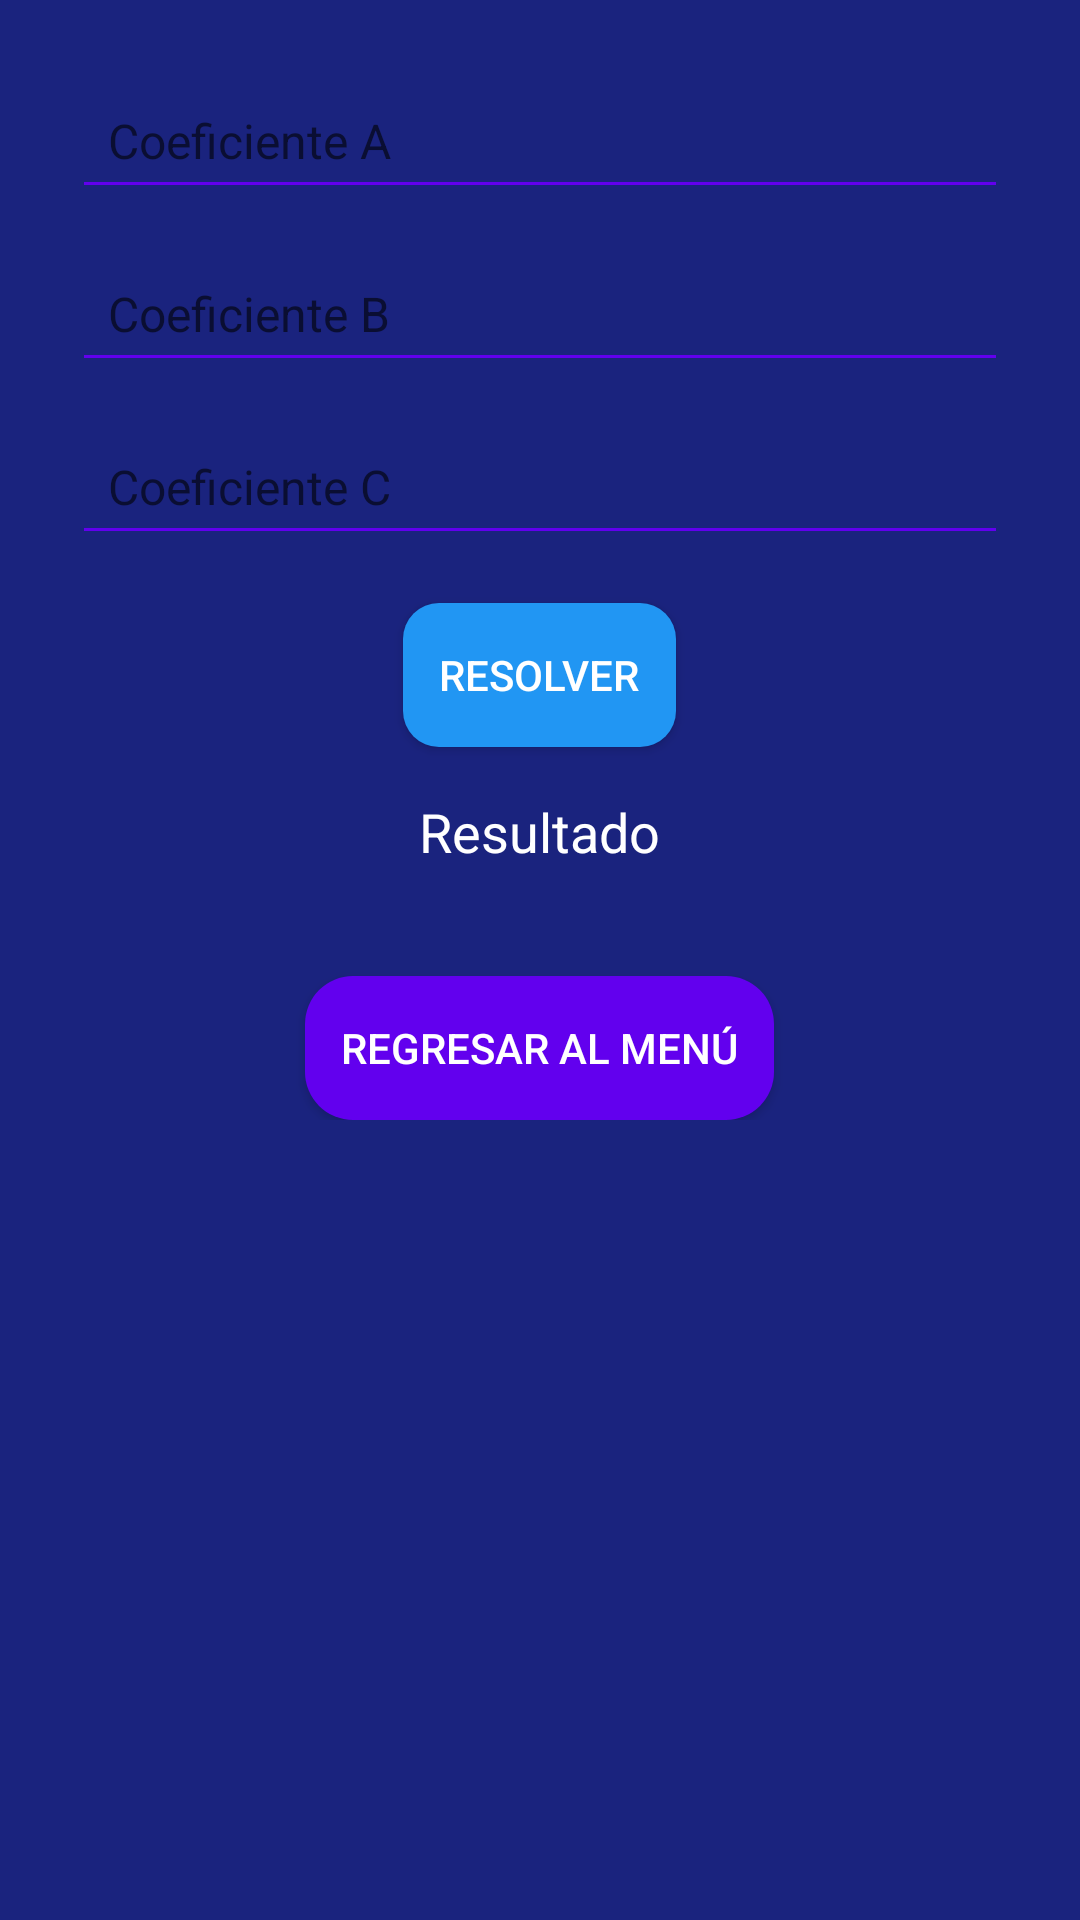

Android layout source for this screen:
<!-- AndroidManifest.xml: application theme Theme.App2025 -->
<!-- res/layout/activity_ejercicio10.xml -->
<?xml version="1.0" encoding="utf-8"?>
<ScrollView xmlns:android="http://schemas.android.com/apk/res/android"
    android:id="@+id/scrollView10"
    android:layout_width="match_parent"
    android:layout_height="match_parent"
    android:background="@drawable/fondo_animado">

    <LinearLayout
        android:layout_width="match_parent"
        android:layout_height="wrap_content"
        android:orientation="vertical"
        android:padding="24dp"
        android:gravity="center_horizontal">

        <EditText
            android:id="@+id/txtA"
            android:layout_width="match_parent"
            android:layout_height="wrap_content"
            android:hint="Coeficiente A"
            android:inputType="numberDecimal"
            android:textColor="@color/primaryText"
            android:backgroundTint="@color/primary"
            android:textSize="16sp"
            android:padding="12dp"
            android:layout_marginBottom="12dp" />

        <EditText
            android:id="@+id/txtB"
            android:layout_width="match_parent"
            android:layout_height="wrap_content"
            android:hint="Coeficiente B"
            android:inputType="numberDecimal"
            android:textColor="@color/primaryText"
            android:backgroundTint="@color/primary"
            android:textSize="16sp"
            android:padding="12dp"
            android:layout_marginBottom="12dp" />

        <EditText
            android:id="@+id/txtC"
            android:layout_width="match_parent"
            android:layout_height="wrap_content"
            android:hint="Coeficiente C"
            android:inputType="numberDecimal"
            android:textColor="@color/primaryText"
            android:backgroundTint="@color/primary"
            android:textSize="16sp"
            android:padding="12dp"
            android:layout_marginBottom="16dp" />

        <Button
            android:id="@+id/btnResolver"
            android:layout_width="wrap_content"
            android:layout_height="wrap_content"
            android:text="Resolver"
            style="@style/EstiloBotonPrincipal"
            android:layout_marginBottom="16dp" />

        <TextView
            android:id="@+id/lblResultado"
            android:layout_width="wrap_content"
            android:layout_height="wrap_content"
            android:text="Resultado"
            android:textSize="18sp"
            android:textColor="@color/primaryText"
            android:layout_marginBottom="24dp" />

        <Button
            android:id="@+id/btnVolver"
            android:layout_width="wrap_content"
            android:layout_height="wrap_content"
            android:text="Regresar al menú"
            style="@style/EstiloBotonSecundario"
            android:layout_marginTop="12dp" />

    </LinearLayout>
</ScrollView>
<!-- resources referenced by this layout -->
<resources>
  <color name="primary">#6200EE</color>
  <color name="primaryText">#FFFFFF</color>
  <!-- drawable fondo_animado (drawable) -->
  <?xml version="1.0" encoding="utf-8"?>
  
  <animation-list xmlns:android="http://schemas.android.com/apk/res/android"
      android:oneshot="false">
  
      <item android:drawable="@color/fondo1" android:duration="4000" />
      <item android:drawable="@color/fondo2" android:duration="4000" />
      <item android:drawable="@color/fondo3" android:duration="4000" />
  
  </animation-list>
  <style name="EstiloBotonPrincipal">
          <item name="android:background">@drawable/boton_estilo</item>
          <item name="android:textColor">@color/white</item>
          <item name="android:elevation">8dp</item>
          <item name="android:padding">12dp</item>
      </style>
  <style name="EstiloBotonSecundario">
          <item name="android:background">@drawable/selector_boton_numero</item>
          <item name="android:textColor">@color/white</item>
          <item name="android:elevation">6dp</item>
          <item name="android:padding">12dp</item>
      </style>
  <style name="Theme.App2025" parent="Theme.MaterialComponents.DayNight.DarkActionBar">
          <item name="colorPrimary">@color/primary</item>
          <item name="colorSecondary">@color/secondary</item>
          <item name="android:statusBarColor" tools:targetApi="l">?attr/colorPrimaryVariant</item>
          <item name="android:navigationBarColor">@android:color/black</item>
      </style>
  <color name="fondo1">#1A237E</color>
  <color name="fondo2">#283593</color>
  <color name="fondo3">#3949AB</color>
  <!-- drawable boton_estilo (drawable) -->
  <?xml version="1.0" encoding="utf-8"?>
  
  <selector xmlns:android="http://schemas.android.com/apk/res/android">
      <item android:state_pressed="true">
          <shape android:shape="rectangle">
              <solid android:color="#FF9800"/>
              <corners android:radius="12dp" />
          </shape>
      </item>
      <item>
          <shape android:shape="rectangle">
              <solid android:color="#2196F3"/>
              <corners android:radius="12dp" />
              <padding android:left="20dp" android:right="20dp" android:top="12dp" android:bottom="12dp"/>
          </shape>
      </item>
  </selector>
  <color name="white">#FFFFFF</color>
  <!-- drawable selector_boton_numero (drawable) -->
  <?xml version="1.0" encoding="utf-8"?>
  
  <selector xmlns:android="http://schemas.android.com/apk/res/android">
      <item android:state_pressed="true">
          <shape android:shape="rectangle">
              <solid android:color="@color/primaryDark" />
              <corners android:radius="16dp" />
          </shape>
      </item>
      <item>
          <shape android:shape="rectangle">
              <solid android:color="@color/primary" />
              <corners android:radius="16dp" />
          </shape>
      </item>
  </selector>
  <color name="secondary">#03DAC5</color>
  <color name="primaryDark">#3700B3</color>
</resources>
